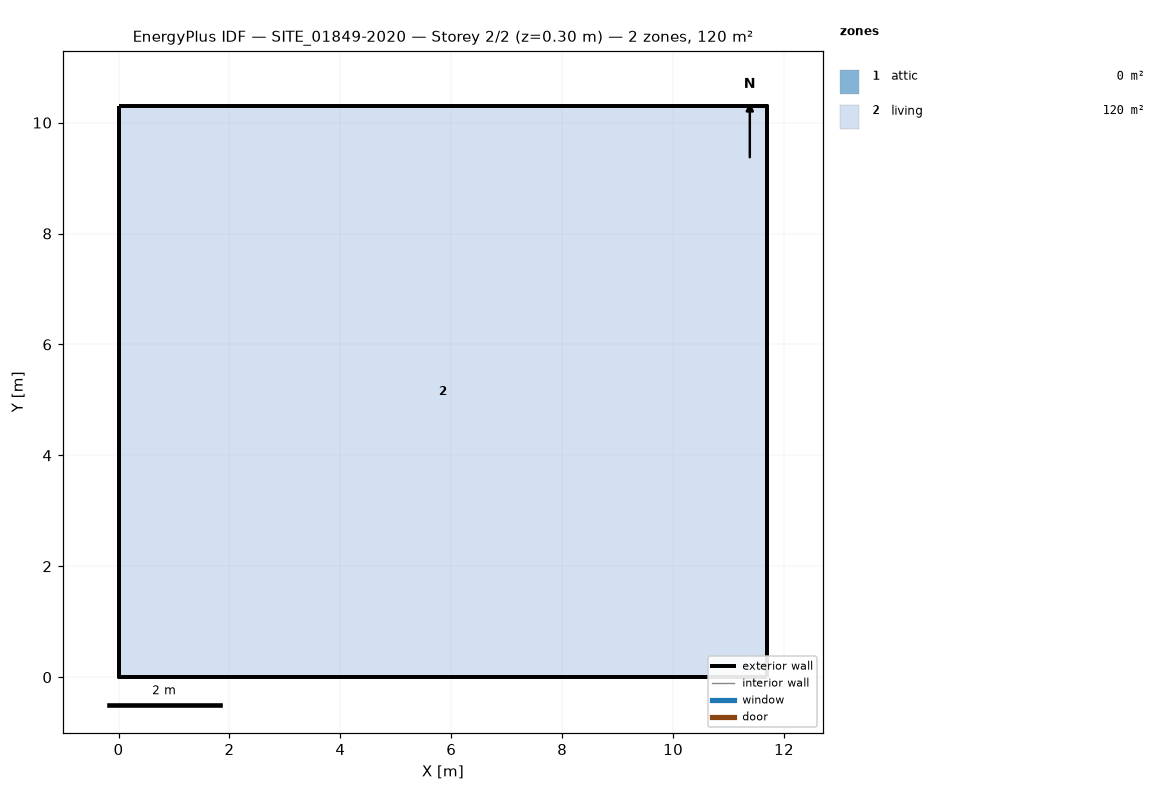
=== STOREY PLAN SPEC (per zone: floor XY polygon, exterior-wall plan segments, windows/doors) ===
zone 1: attic  (0.0 m²)
  exterior wall: (11.70, 0.00) – (11.70, 10.29) – (11.70, 5.15)  [15.4 m]
  exterior wall: (0.00, 10.29) – (0.00, 0.00) – (0.00, 5.15)  [15.4 m]
zone 2: living  (120.4 m²)
  floor: (0.00, 0.00) (0.00, 10.29) (11.70, 10.29) (11.70, 0.00)
  exterior wall: (0.00, 0.00) – (11.70, 0.00)  [11.7 m]
  exterior wall: (11.70, 0.00) – (11.70, 10.29)  [10.3 m]
  exterior wall: (11.70, 10.29) – (0.00, 10.29)  [11.7 m]
  exterior wall: (0.00, 10.29) – (0.00, 0.00)  [10.3 m]

=== DERIVED (storey summary) ===
Building: SITE_01849-2020
Storey: 2 of 2  (floor level z = 0.30 m)
Storey gross floor area: 120.4 m²
Zones on this storey: 2
  - attic: floor 0.0 m²; exterior wall 30.9 m (17.7 m²); WWR 0.0%
  - living: floor 120.4 m²; exterior wall 44.0 m (120.6 m²); WWR 0.0%
Zone adjacency: (none detected)